pico-8 play session: no input (idle), after a click and taps of 🅾, ❎, 🅾+❎, 🅾 in the second before t = 0

[t = 1 s] idle ~1s (no d-pad/buttons)
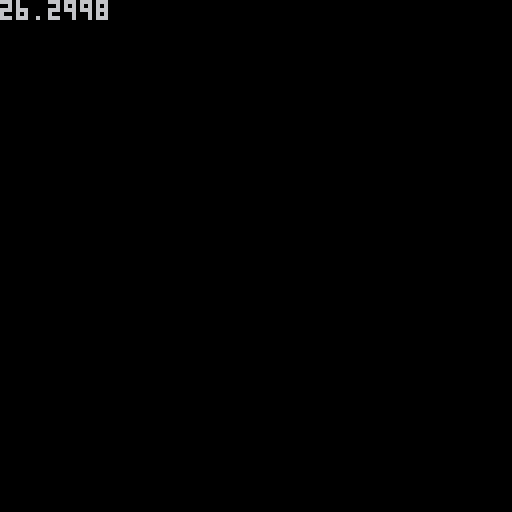

pico-8 cartridge
version 8
__lua__
package={loaded={},_c={}}
package._c["player/player"]=function()
require('player/foo/bar')
end
package._c["player/foo/bar"]=function()
print('in player foo bar')
end
function require(p)
local l=package.loaded
if (l[p]==nil) l[p]=package._c[p]()
if (l[p]==nil) l[p]=true
return l[p]
end

-- local color = require('picokit/color')
-- local fsm = require('fsm')
-- local player = require('player')
-- local msg = require('util').msg
-- local entities = {}

local player = require('player/player')

function _init()
  -- add(entities, player())
end

function _update()
  for e in all(entities) do assert(msg(coresume(e.update))) end
end

function _draw()
  cls()
  print(stat(0))
  -- sanity test: circfill(64, 64, 40, color.pink)
  for e in all(entities) do assert(msg(coresume(e.draw))) end
end
__gfx__
00000000666666666666666666666666ccccccccccccccccc077cccc000000000000000000000000000000000000000000000000000000000000000000000000
00000000aaaaaaaacaaaaaaaaaaaaaaccccccccccccc77cc0777777c000000000000000000000000000000000000000000000000000000000000000000000000
0070070099999999c99999999999999cccccccccccc0777c0777777c000000000000000000000000000000000000000000000000000000000000000000000000
0007700099999999c99999999999999cccccccccc777777777777777000000000000000000000000000000000000000000000000000000000000000000000000
0007700099999999cc999999999999ccccccccccc70777770777777c000000000000000000000000000000000000000000000000000000000000000000000000
0070070099999999cc999999999999cccccccccccc7000777000077c000000000000000000000000000000000000000000000000000000000000000000000000
0000000044444444cc444444444444ccccccccccccc77777c77777cc000000000000000000000000000000000000000000000000000000000000000000000000
0000000022222222cc222222222222cccccccccccccccccccccccccc000000000000000000000000000000000000000000000000000000000000000000000000
0000000000bbbb0000bbbb0000b77b00000000000000000000000000000000000000000000000000000000000000000000000000000000000000000000000000
000000000bb77bb00bb77bb00bb70bb0000000000000000000000000000000000000000000000000000000000000000000000000000000000000000000000000
000000000bb70bb00bb70bb00bbbbbb0000000000000000000000000000000000000000000000000000000000000000000000000000000000000000000000000
000000000bbbbbb00bbbbbb00b33bbb0000000000000000000000000000000000000000000000000000000000000000000000000000000000000000000000000
000000000bb3bb000bb3bb0003bbbb00000000000000000000000000000000000000000000000000000000000000000000000000000000000000000000000000
0000000000b3bb00004b3b00000bbb00000000000000000000000000000000000000000000000000000000000000000000000000000000000000000000000000
00000000000bb0000044b0200022b000000000000000000000000000000000000000000000000000000000000000000000000000000000000000000000000000
00000000002222000555020000002200000000000000000000000000000000000000000000000000000000000000000000000000000000000000000000000000
00000000000000000000000000000000000000000000000000000000000000000000000000000000000000000000000000000000000000000000000000000000
00000000000000000000000000000000000000000000000000000000000000000000000000000000000000000000000000000000000000000000000000000000
00000000000000000000000000000000000000000000000000000000000000000000000000000000000000000000000000000000000000000000000000000000
00000000000000000000000000000000000000000000000000000000000000000000000000000000000000000000000000000000000000000000000000000000
00000000000000000000000000000000000000000000000000000000000000000000000000000000000000000000000000000000000000000000000000000000
00000000000000000000000000000000000000000000000000000000000000000000000000000000000000000000000000000000000000000000000000000000
00000000000000000000000000000000000000000000000000000000000000000000000000000000000000000000000000000000000000000000000000000000
00000000000000000000000000000000000000000000000000000000000000000000000000000000000000000000000000000000000000000000000000000000
00000000000000000000000000000000000000000000000000000000000000000000000000000000000000000000000000000000000000000000000000000000
00000000000000000000000000000000000000000000000000000000000000000000000000000000000000000000000000000000000000000000000000000000
00000000000000000000000000000000000000000000000000000000000000000000000000000000000000000000000000000000000000000000000000000000
00000000000000000000000000000000000000000000000000000000000000000000000000000000000000000000000000000000000000000000000000000000
00000000000000000000000000000000000000000000000000000000000000000000000000000000000000000000000000000000000000000000000000000000
00000000000000000000000000000000000000000000000000000000000000000000000000000000000000000000000000000000000000000000000000000000
00000000000000000000000000000000000000000000000000000000000000000000000000000000000000000000000000000000000000000000000000000000
00000000000000000000000000000000000000000000000000000000000000000000000000000000000000000000000000000000000000000000000000000000
00000000000000000000000000000000000000000000000000000000000000000000000000000000000000000000000000000000000000000000000000000000
00000000000000000000000000000000000000000000000000000000000000000000000000000000000000000000000000000000000000000000000000000000
00000000000000000000000000000000000000000000000000000000000000000000000000000000000000000000000000000000000000000000000000000000
00000000000000000000000000000000000000000000000000000000000000000000000000000000000000000000000000000000000000000000000000000000
00000000000000000000000000000000000000000000000000000000000000000000000000000000000000000000000000000000000000000000000000000000
00000000000000000000000000000000000000000000000000000000000000000000000000000000000000000000000000000000000000000000000000000000
00000000000000000000000000000000000000000000000000000000000000000000000000000000000000000000000000000000000000000000000000000000
00000000000000000000000000000000000000000000000000000000000000000000000000000000000000000000000000000000000000000000000000000000
00000000000000000000000000000000000000000000000000000000000000000000000000000000000000000000000000000000000000000000000000000000
00000000000000000000000000000000000000000000000000000000000000000000000000000000000000000000000000000000000000000000000000000000
00000000000000000000000000000000000000000000000000000000000000000000000000000000000000000000000000000000000000000000000000000000
00000000000000000000000000000000000000000000000000000000000000000000000000000000000000000000000000000000000000000000000000000000
00000000000000000000000000000000000000000000000000000000000000000000000000000000000000000000000000000000000000000000000000000000
00000000000000000000000000000000000000000000000000000000000000000000000000000000000000000000000000000000000000000000000000000000
00000000000000000000000000000000000000000000000000000000000000000000000000000000000000000000000000000000000000000000000000000000
00000000000000000000000000000000000000000000000000000000000000000000000000000000000000000000000000000000000000000000000000000000
00000000000000000000000000000000000000000000000000000000000000000000000000000000000000000000000000000000000000000000000000000000
00000000000000000000000000000000000000000000000000000000000000000000000000000000000000000000000000000000000000000000000000000000
00000000000000000000000000000000000000000000000000000000000000000000000000000000000000000000000000000000000000000000000000000000
00000000000000000000000000000000000000000000000000000000000000000000000000000000000000000000000000000000000000000000000000000000
00000000000000000000000000000000000000000000000000000000000000000000000000000000000000000000000000000000000000000000000000000000
00000000000000000000000000000000000000000000000000000000000000000000000000000000000000000000000000000000000000000000000000000000
00000000000000000000000000000000000000000000000000000000000000000000000000000000000000000000000000000000000000000000000000000000
00000000000000000000000000000000000000000000000000000000000000000000000000000000000000000000000000000000000000000000000000000000
00000000000000000000000000000000000000000000000000000000000000000000000000000000000000000000000000000000000000000000000000000000
00000000000000000000000000000000000000000000000000000000000000000000000000000000000000000000000000000000000000000000000000000000
00000000000000000000000000000000000000000000000000000000000000000000000000000000000000000000000000000000000000000000000000000000
00000000000000000000000000000000000000000000000000000000000000000000000000000000000000000000000000000000000000000000000000000000
00000000000000000000000000000000000000000000000000000000000000000000000000000000000000000000000000000000000000000000000000000000
00000000000000000000000000000000000000000000000000000000000000000000000000000000000000000000000000000000000000000000000000000000
00000000000000000000000000000000000000000000000000000000000000000000000000000000000000000000000000000000000000000000000000000000
00000000000000000000000000000000000000000000000000000000000000000000000000000000000000000000000000000000000000000000000000000000
00000000000000000000000000000000000000000000000000000000000000000000000000000000000000000000000000000000000000000000000000000000
00000000000000000000000000000000000000000000000000000000000000000000000000000000000000000000000000000000000000000000000000000000
00000000000000000000000000000000000000000000000000000000000000000000000000000000000000000000000000000000000000000000000000000000
00000000000000000000000000000000000000000000000000000000000000000000000000000000000000000000000000000000000000000000000000000000
00000000000000000000000000000000000000000000000000000000000000000000000000000000000000000000000000000000000000000000000000000000
00000000000000000000000000000000000000000000000000000000000000000000000000000000000000000000000000000000000000000000000000000000
00000000000000000000000000000000000000000000000000000000000000000000000000000000000000000000000000000000000000000000000000000000
00000000000000000000000000000000000000000000000000000000000000000000000000000000000000000000000000000000000000000000000000000000
00000000000000000000000000000000000000000000000000000000000000000000000000000000000000000000000000000000000000000000000000000000
00000000000000000000000000000000000000000000000000000000000000000000000000000000000000000000000000000000000000000000000000000000
00000000000000000000000000000000000000000000000000000000000000000000000000000000000000000000000000000000000000000000000000000000
00000000000000000000000000000000000000000000000000000000000000000000000000000000000000000000000000000000000000000000000000000000
00000000000000000000000000000000000000000000000000000000000000000000000000000000000000000000000000000000000000000000000000000000
00000000000000000000000000000000000000000000000000000000000000000000000000000000000000000000000000000000000000000000000000000000
00000000000000000000000000000000000000000000000000000000000000000000000000000000000000000000000000000000000000000000000000000000
00000000000000000000000000000000000000000000000000000000000000000000000000000000000000000000000000000000000000000000000000000000
00000000000000000000000000000000000000000000000000000000000000000000000000000000000000000000000000000000000000000000000000000000
00000000000000000000000000000000000000000000000000000000000000000000000000000000000000000000000000000000000000000000000000000000
00000000000000000000000000000000000000000000000000000000000000000000000000000000000000000000000000000000000000000000000000000000
00000000000000000000000000000000000000000000000000000000000000000000000000000000000000000000000000000000000000000000000000000000
00000000000000000000000000000000000000000000000000000000000000000000000000000000000000000000000000000000000000000000000000000000
00000000000000000000000000000000000000000000000000000000000000000000000000000000000000000000000000000000000000000000000000000000
00000000000000000000000000000000000000000000000000000000000000000000000000000000000000000000000000000000000000000000000000000000
00000000000000000000000000000000000000000000000000000000000000000000000000000000000000000000000000000000000000000000000000000000
00000000000000000000000000000000000000000000000000000000000000000000000000000000000000000000000000000000000000000000000000000000
00000000000000000000000000000000000000000000000000000000000000000000000000000000000000000000000000000000000000000000000000000000
00000000000000000000000000000000000000000000000000000000000000000000000000000000000000000000000000000000000000000000000000000000
00000000000000000000000000000000000000000000000000000000000000000000000000000000000000000000000000000000000000000000000000000000
00000000000000000000000000000000000000000000000000000000000000000000000000000000000000000000000000000000000000000000000000000000
00000000000000000000000000000000000000000000000000000000000000000000000000000000000000000000000000000000000000000000000000000000
00000000000000000000000000000000000000000000000000000000000000000000000000000000000000000000000000000000000000000000000000000000
00000000000000000000000000000000000000000000000000000000000000000000000000000000000000000000000000000000000000000000000000000000
00000000000000000000000000000000000000000000000000000000000000000000000000000000000000000000000000000000000000000000000000000000
00000000000000000000000000000000000000000000000000000000000000000000000000000000000000000000000000000000000000000000000000000000
00000000000000000000000000000000000000000000000000000000000000000000000000000000000000000000000000000000000000000000000000000000
00000000000000000000000000000000000000000000000000000000000000000000000000000000000000000000000000000000000000000000000000000000
00000000000000000000000000000000000000000000000000000000000000000000000000000000000000000000000000000000000000000000000000000000
00000000000000000000000000000000000000000000000000000000000000000000000000000000000000000000000000000000000000000000000000000000
00000000000000000000000000000000000000000000000000000000000000000000000000000000000000000000000000000000000000000000000000000000
00000000000000000000000000000000000000000000000000000000000000000000000000000000000000000000000000000000000000000000000000000000
00000000000000000000000000000000000000000000000000000000000000000000000000000000000000000000000000000000000000000000000000000000
00000000000000000000000000000000000000000000000000000000000000000000000000000000000000000000000000000000000000000000000000000000
00000000000000000000000000000000000000000000000000000000000000000000000000000000000000000000000000000000000000000000000000000000
00000000000000000000000000000000000000000000000000000000000000000000000000000000000000000000000000000000000000000000000000000000
00000000000000000000000000000000000000000000000000000000000000000000000000000000000000000000000000000000000000000000000000000000
00000000000000000000000000000000000000000000000000000000000000000000000000000000000000000000000000000000000000000000000000000000
00000000000000000000000000000000000000000000000000000000000000000000000000000000000000000000000000000000000000000000000000000000
00000000000000000000000000000000000000000000000000000000000000000000000000000000000000000000000000000000000000000000000000000000
00000000000000000000000000000000000000000000000000000000000000000000000000000000000000000000000000000000000000000000000000000000
00000000000000000000000000000000000000000000000000000000000000000000000000000000000000000000000000000000000000000000000000000000
00000000000000000000000000000000000000000000000000000000000000000000000000000000000000000000000000000000000000000000000000000000
00000000000000000000000000000000000000000000000000000000000000000000000000000000000000000000000000000000000000000000000000000000
00000000000000000000000000000000000000000000000000000000000000000000000000000000000000000000000000000000000000000000000000000000
00000000000000000000000000000000000000000000000000000000000000000000000000000000000000000000000000000000000000000000000000000000
00000000000000000000000000000000000000000000000000000000000000000000000000000000000000000000000000000000000000000000000000000000
00000000000000000000000000000000000000000000000000000000000000000000000000000000000000000000000000000000000000000000000000000000
00000000000000000000000000000000000000000000000000000000000000000000000000000000000000000000000000000000000000000000000000000000
00000000000000000000000000000000000000000000000000000000000000000000000000000000000000000000000000000000000000000000000000000000
00000000000000000000000000000000000000000000000000000000000000000000000000000000000000000000000000000000000000000000000000000000
00000000000000000000000000000000000000000000000000000000000000000000000000000000000000000000000000000000000000000000000000000000
00000000000000000000000000000000000000000000000000000000000000000000000000000000000000000000000000000000000000000000000000000000
00000000000000000000000000000000000000000000000000000000000000000000000000000000000000000000000000000000000000000000000000000000
00000000000000000000000000000000000000000000000000000000000000000000000000000000000000000000000000000000000000000000000000000000
00000000000000000000000000000000000000000000000000000000000000000000000000000000000000000000000000000000000000000000000000000000
__gff__
0001010100000000000000000000000000000000000000000000000000000000000000000000000000000000000000000000000000000000000000000000000000000000000000000000000000000000000000000000000000000000000000000000000000000000000000000000000000000000000000000000000000000000
0000000000000000000000000000000000000000000000000000000000000000000000000000000000000000000000000000000000000000000000000000000000000000000000000000000000000000000000000000000000000000000000000000000000000000000000000000000000000000000000000000000000000000
__map__
0404040404040404040404040404040400000000000000000000000000000000000000000000000000000000000000000000000000000000000000000000000000000000000000000000000000000000000000000000000000000000000000000000000000000000000000000000000000000000000000000000000000000000
0404040404040404040404040404040400000000000000000000000000000000000000000000000000000000000000000000000000000000000000000000000000000000000000000000000000000000000000000000000000000000000000000000000000000000000000000000000000000000000000000000000000000000
0404040404040404040404040404040400000000000000000000000000000000000000000000000000000000000000000000000000000000000000000000000000000000000000000000000000000000000000000000000000000000000000000000000000000000000000000000000000000000000000000000000000000000
0201010101010103040404040404040400000000000000000000000000000000000000000000000000000000000000000000000000000000000000000000000000000000000000000000000000000000000000000000000000000000000000000000000000000000000000000000000000000000000000000000000000000000
0404040404040404040404040404040400000000000000000000000000000000000000000000000000000000000000000000000000000000000000000000000000000000000000000000000000000000000000000000000000000000000000000000000000000000000000000000000000000000000000000000000000000000
0404020101010101010103040404040400000000000000000000000000000000000000000000000000000000000000000000000000000000000000000000000000000000000000000000000000000000000000000000000000000000000000000000000000000000000000000000000000000000000000000000000000000000
0404040404040404040404040404040400000000000000000000000000000000000000000000000000000000000000000000000000000000000000000000000000000000000000000000000000000000000000000000000000000000000000000000000000000000000000000000000000000000000000000000000000000000
0404040404040404020101010103040400000000000000000000000000000000000000000000000000000000000000000000000000000000000000000000000000000000000000000000000000000000000000000000000000000000000000000000000000000000000000000000000000000000000000000000000000000000
0404040404040404040404040404040400000000000000000000000000000000000000000000000000000000000000000000000000000000000000000000000000000000000000000000000000000000000000000000000000000000000000000000000000000000000000000000000000000000000000000000000000000000
0404040404040404040404040404040400000000000000000000000000000000000000000000000000000000000000000000000000000000000000000000000000000000000000000000000000000000000000000000000000000000000000000000000000000000000000000000000000000000000000000000000000000000
0404040404040404040404040404040400000000000000000000000000000000000000000000000000000000000000000000000000000000000000000000000000000000000000000000000000000000000000000000000000000000000000000000000000000000000000000000000000000000000000000000000000000000
0404040404040404040404040404040400000000000000000000000000000000000000000000000000000000000000000000000000000000000000000000000000000000000000000000000000000000000000000000000000000000000000000000000000000000000000000000000000000000000000000000000000000000
0404020101010101010101030404040400000000000000000000000000000000000000000000000000000000000000000000000000000000000000000000000000000000000000000000000000000000000000000000000000000000000000000000000000000000000000000000000000000000000000000000000000000000
0404040404040404040404040404040400000000000000000000000000000000000000000000000000000000000000000000000000000000000000000000000000000000000000000000000000000000000000000000000000000000000000000000000000000000000000000000000000000000000000000000000000000000
0404040404040404040404040404040400000000000000000000000000000000000000000000000000000000000000000000000000000000000000000000000000000000000000000000000000000000000000000000000000000000000000000000000000000000000000000000000000000000000000000000000000000000
0404040404040404040404040404040400000000000000000000000000000000000000000000000000000000000000000000000000000000000000000000000000000000000000000000000000000000000000000000000000000000000000000000000000000000000000000000000000000000000000000000000000000000
0000000000000000000000000000000000000000000000000000000000000000000000000000000000000000000000000000000000000000000000000000000000000000000000000000000000000000000000000000000000000000000000000000000000000000000000000000000000000000000000000000000000000000
0000000000000000000000000000000000000000000000000000000000000000000000000000000000000000000000000000000000000000000000000000000000000000000000000000000000000000000000000000000000000000000000000000000000000000000000000000000000000000000000000000000000000000
0000000000000000000000000000000000000000000000000000000000000000000000000000000000000000000000000000000000000000000000000000000000000000000000000000000000000000000000000000000000000000000000000000000000000000000000000000000000000000000000000000000000000000
0000000000000000000000000000000000000000000000000000000000000000000000000000000000000000000000000000000000000000000000000000000000000000000000000000000000000000000000000000000000000000000000000000000000000000000000000000000000000000000000000000000000000000
0000000000000000000000000000000000000000000000000000000000000000000000000000000000000000000000000000000000000000000000000000000000000000000000000000000000000000000000000000000000000000000000000000000000000000000000000000000000000000000000000000000000000000
0000000000000000000000000000000000000000000000000000000000000000000000000000000000000000000000000000000000000000000000000000000000000000000000000000000000000000000000000000000000000000000000000000000000000000000000000000000000000000000000000000000000000000
0000000000000000000000000000000000000000000000000000000000000000000000000000000000000000000000000000000000000000000000000000000000000000000000000000000000000000000000000000000000000000000000000000000000000000000000000000000000000000000000000000000000000000
0000000000000000000000000000000000000000000000000000000000000000000000000000000000000000000000000000000000000000000000000000000000000000000000000000000000000000000000000000000000000000000000000000000000000000000000000000000000000000000000000000000000000000
0000000000000000000000000000000000000000000000000000000000000000000000000000000000000000000000000000000000000000000000000000000000000000000000000000000000000000000000000000000000000000000000000000000000000000000000000000000000000000000000000000000000000000
0000000000000000000000000000000000000000000000000000000000000000000000000000000000000000000000000000000000000000000000000000000000000000000000000000000000000000000000000000000000000000000000000000000000000000000000000000000000000000000000000000000000000000
0000000000000000000000000000000000000000000000000000000000000000000000000000000000000000000000000000000000000000000000000000000000000000000000000000000000000000000000000000000000000000000000000000000000000000000000000000000000000000000000000000000000000000
0000000000000000000000000000000000000000000000000000000000000000000000000000000000000000000000000000000000000000000000000000000000000000000000000000000000000000000000000000000000000000000000000000000000000000000000000000000000000000000000000000000000000000
0000000000000000000000000000000000000000000000000000000000000000000000000000000000000000000000000000000000000000000000000000000000000000000000000000000000000000000000000000000000000000000000000000000000000000000000000000000000000000000000000000000000000000
0000000000000000000000000000000000000000000000000000000000000000000000000000000000000000000000000000000000000000000000000000000000000000000000000000000000000000000000000000000000000000000000000000000000000000000000000000000000000000000000000000000000000000
0000000000000000000000000000000000000000000000000000000000000000000000000000000000000000000000000000000000000000000000000000000000000000000000000000000000000000000000000000000000000000000000000000000000000000000000000000000000000000000000000000000000000000
0000000000000000000000000000000000000000000000000000000000000000000000000000000000000000000000000000000000000000000000000000000000000000000000000000000000000000000000000000000000000000000000000000000000000000000000000000000000000000000000000000000000000000
